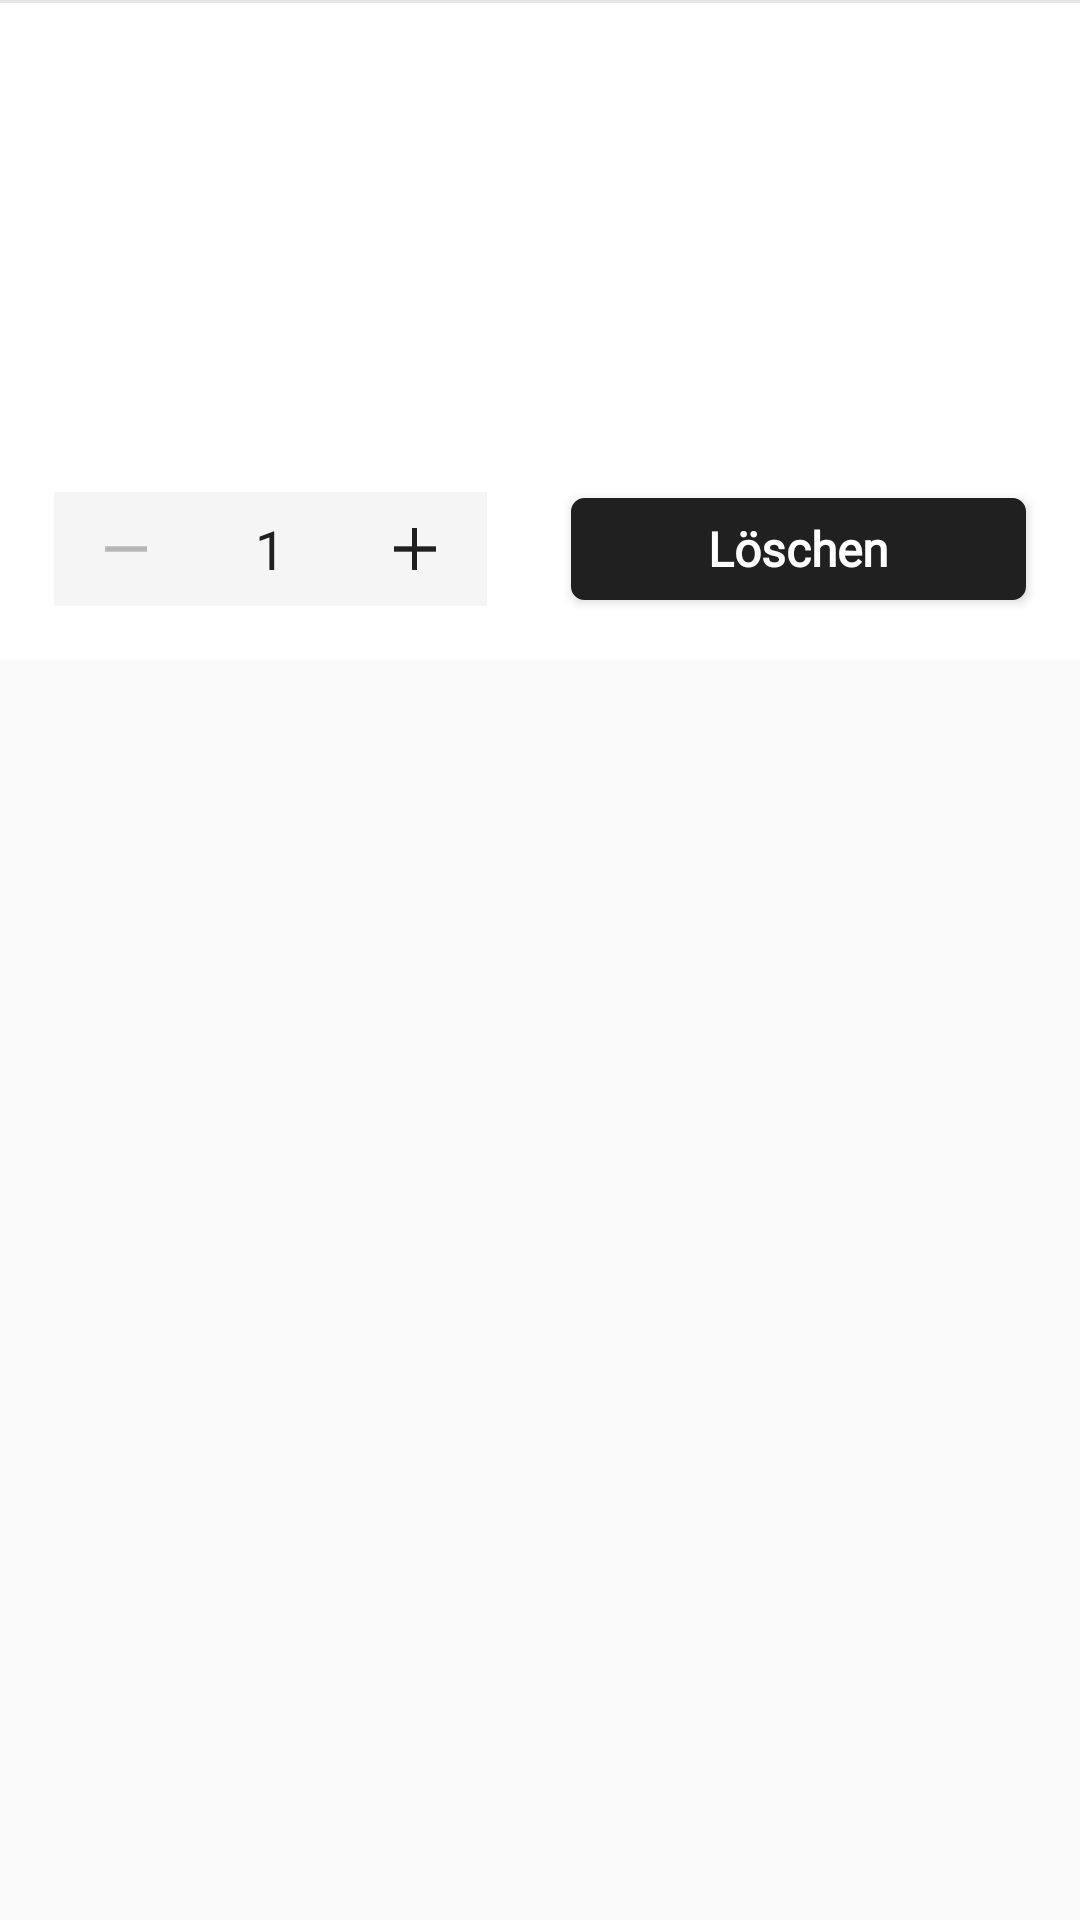

This screen was rendered from an Android layout file. Write that file and the resources it references.
<!-- AndroidManifest.xml: application theme AppTheme -->
<!-- res/layout/basket_first_row.xml -->
<?xml version="1.0" encoding="utf-8"?>
<androidx.constraintlayout.widget.ConstraintLayout xmlns:android="http://schemas.android.com/apk/res/android"
                                                   xmlns:app="http://schemas.android.com/apk/res-auto"
                                                   android:orientation="vertical"
                                                   android:layout_width="match_parent"
                                                   android:layout_height="wrap_content">



    <RelativeLayout
            app:layout_constraintTop_toTopOf="parent"
            android:layout_width="match_parent"
            android:layout_height="220dp"
    android:background="@android:color/white">

        <View android:layout_width="match_parent" android:layout_height="1dp"
        android:background="@color/light_gray"
        />
        <ImageView
                android:id="@+id/iv_product_basket"
                android:layout_width="96dp"
                   android:layout_height="120dp"
                   android:layout_margin="16dp"
        />
        <ImageView
                android:id="@+id/iv_more_basket"
                android:layout_width="44dp"
                android:layout_height="44dp"
                android:layout_alignParentEnd="true"

                android:src="@drawable/ic_more_horiz_black"
                android:paddingLeft="8dp"
                android:paddingBottom="8dp"
                android:paddingRight="12dp"
                android:paddingTop="12dp"
        />
        <LinearLayout
                android:id="@+id/ln_text"
                android:layout_width="match_parent"
                      android:layout_height="wrap_content"
                        android:orientation="vertical"
                    android:layout_toEndOf="@id/iv_product_basket"
                    android:layout_below="@+id/iv_more_basket"
                      android:layout_marginEnd="16dp"
        >
            <TextView

                    android:id="@+id/tv_brand_basket"
                    android:layout_width="match_parent" android:layout_height="wrap_content"
                      android:fontFamily="@font/heebo_extrabold"
                      android:textAllCaps="true"
                      android:textSize="16sp"
                     android:includeFontPadding="false"
                    android:maxLines="1"
                    android:ellipsize="end"
                      android:textColor="@color/near_black"
            />
            <TextView
                    android:id="@+id/tv_name_basket"
                    android:layout_width="match_parent" android:layout_height="wrap_content"
                      android:fontFamily="@font/heebo_regular"
                      android:textSize="16sp"
                    android:maxLines="1"
                    android:ellipsize="end"
                      android:layout_marginTop="-1dp"
                      android:includeFontPadding="false"
                      android:textColor="@color/near_black"
            />

            <TextView
                    android:id="@+id/tv_price_label"
                    android:layout_width="match_parent" android:layout_height="wrap_content"
                      android:fontFamily="@font/heebo_regular"
                      android:textSize="12sp"
                    android:maxLines="1"
                    android:ellipsize="end"
                      android:layout_marginTop="-2dp"
                      android:includeFontPadding="false"
                      android:textColor="@color/near_black"
            />


        </LinearLayout>

        <TextView android:layout_width="wrap_content" android:layout_height="wrap_content"

        android:layout_toEndOf="@id/iv_product_basket"
        android:id="@+id/tv_price_basket_ref"
        android:textSize="12sp"
        android:textColor="@color/gray_dark"
        android:layout_alignBottom="@+id/iv_product_basket"/>

        <TextView
                android:id="@+id/tv_price_basket"
                android:layout_width="wrap_content" android:layout_height="wrap_content"
                    android:layout_alignParentEnd="true"
                  android:layout_marginEnd="14dp"
                  android:includeFontPadding="false"
                  android:textSize="16sp"
                  android:textColor="@color/near_black"
                  android:layout_below="@+id/ln_text"
        android:layout_marginTop="15dp"/>

        <LinearLayout
                android:id="@+id/bottom_bar"
                android:layout_width="match_parent"
                android:layout_height="74dp"
                app:layout_constraintBottom_toBottomOf="parent"
                android:orientation="horizontal"


        android:layout_alignParentBottom="true">

            <LinearLayout
                    android:id="@+id/quantity"
                    android:layout_width="0dp"
                    android:layout_weight="1"
                    android:layout_height="match_parent"
                    android:background="@color/near_white"
                    android:layout_marginTop="18dp"
                    android:layout_marginBottom="18dp"
                    android:layout_marginStart="18dp"
                    android:layout_marginEnd="28dp"
                    android:orientation="horizontal"
                    android:foreground="?selectableItemBackground"
                    android:clickable="true"
                    android:focusable="true"
            >

                <ImageView android:layout_width="0dp" android:layout_height="match_parent"
                           android:layout_weight="1"
                           android:src="@drawable/minus"
                           android:gravity="center"
                           android:padding="12dp"/>

                <TextView android:layout_width="0dp" android:layout_height="match_parent"
                          android:layout_weight="1"
                          android:gravity="center"
                          android:textColor="@color/near_black"
                          android:text="1"
                          android:fontFamily="@font/heebo_extrabold"
                          android:textSize="18sp"/>
                <ImageView android:layout_width="0dp" android:layout_height="match_parent"
                           android:layout_weight="1"
                           android:gravity="center"
                           android:src="@drawable/plus"
                           android:padding="12dp"
                />

            </LinearLayout>
            <Button
                    android:id="@+id/iv_remove_basket_btn"
                    android:layout_width="0dp"
                    android:layout_weight="1.05"
                    android:layout_height="match_parent"
                    android:textSize="16sp"
                    android:background="@drawable/button_corners"
                    android:layout_marginTop="20dp"
                    android:layout_marginBottom="20dp"
                    android:layout_marginRight="18dp"
                    android:textAllCaps="false"
                    android:text="@string/l_schen"
                    android:textStyle="bold"
                    android:fontFamily="@font/heebo_bold"
                    android:textColor="@android:color/white"

            />

        </LinearLayout>


    </RelativeLayout>

</androidx.constraintlayout.widget.ConstraintLayout>
<!-- resources referenced by this layout -->
<resources>
  <color name="gray_dark">#666666</color>
  <color name="light_gray">#e6e6e6</color>
  <color name="near_black">#202020</color>
  <color name="near_white">#f5f5f5</color>
  <!-- drawable button_corners (drawable) -->
  <?xml version="1.0" encoding="utf-8"?>
  <selector xmlns:android="http://schemas.android.com/apk/res/android" >
      <item android:state_pressed="true" >
          <shape android:shape="rectangle"  >
              <corners android:radius="4dip" />
              <stroke android:width="1dip" android:color="@color/near_black" />
              <gradient android:angle="-90"  android:startColor="@color/near_black" android:endColor="@color/near_black" />
          </shape>
      </item>
      <item android:state_focused="true">
          <shape android:shape="rectangle"  >
              <corners android:radius="4dip" />
              <stroke android:width="1dip" android:color="@color/near_black" />
              <solid android:color="@color/near_black"/>
          </shape>
      </item>
      <item >
          <shape android:shape="rectangle"  >
              <corners android:radius="4dip" />
              <stroke android:width="1dip" android:color="@color/near_black" />
              <gradient android:angle="-90" android:startColor="@color/near_black" android:endColor="@color/near_black" />
          </shape>
      </item>
  </selector>
  <!-- drawable minus: png bitmap (drawable, 125 bytes) -->
  <!-- drawable plus: png bitmap (drawable, 245 bytes) -->
  <string name="l_schen">Löschen</string>
  <style name="AppTheme" parent="Theme.AppCompat.Light.NoActionBar">
          
          <item name="colorPrimary">@android:color/white</item>
          <item name="colorPrimaryDark">@android:color/white</item>
          <item name="colorAccent">@color/colorAccent</item>
          <item name="android:windowLightStatusBar">true</item>
      </style>
  <color name="colorAccent">#ea5b0c</color>
</resources>
